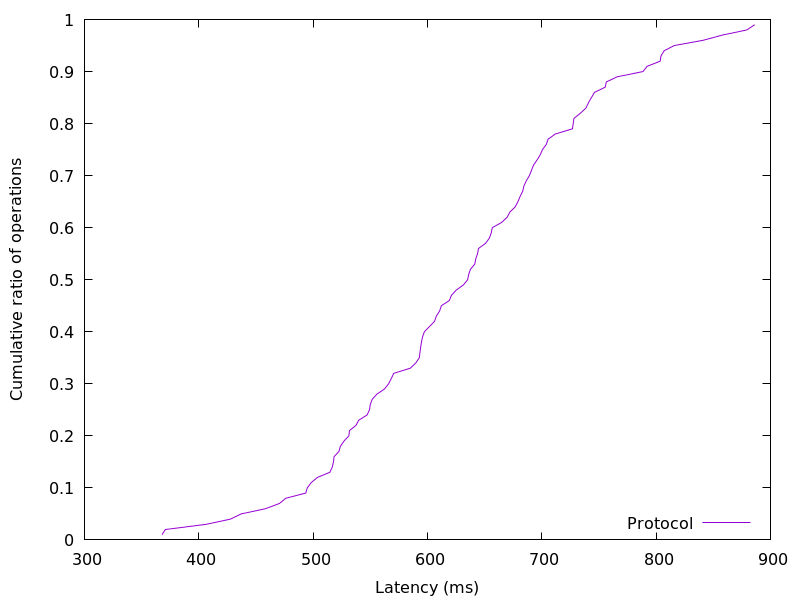

The file beside this chart, header and first rows:
367.809024, 0.01
370.8, 0.02
406.5, 0.03
427.7, 0.04
437.1, 0.05
458.4, 0.06
470.5, 0.07
476.1, 0.08
493.5, 0.09
494.9, 0.1
498.3, 0.11
503.7, 0.12
514.6, 0.13
516.8, 0.14
517.8, 0.15
518.3, 0.16
522.6, 0.17
523.8, 0.18
527, 0.19
531.3, 0.2
531.8, 0.21
537.5, 0.22
539.9, 0.23
547.2, 0.24
549.3, 0.25
550, 0.26
551.6, 0.27
555.8, 0.28
562.4, 0.29
566, 0.3
568.3, 0.31
570.5, 0.32
585, 0.33
589.8, 0.34
592.9, 0.35
593.4, 0.36
594.1, 0.37
594.8, 0.38
595.7, 0.39
597.3, 0.4
601.7, 0.41
606.2, 0.42
607.8, 0.43
610.6, 0.44
612.2, 0.45
619.2, 0.46
621, 0.47
625.1, 0.48
631.5, 0.49
635.2, 0.5
636, 0.51
637.6, 0.52
641.4, 0.53
642.3, 0.54
643.8, 0.55
644.6, 0.56
650.9, 0.57
654.2, 0.58
655.8, 0.59
656.7, 0.6
664.9, 0.61
... 38 more rows
